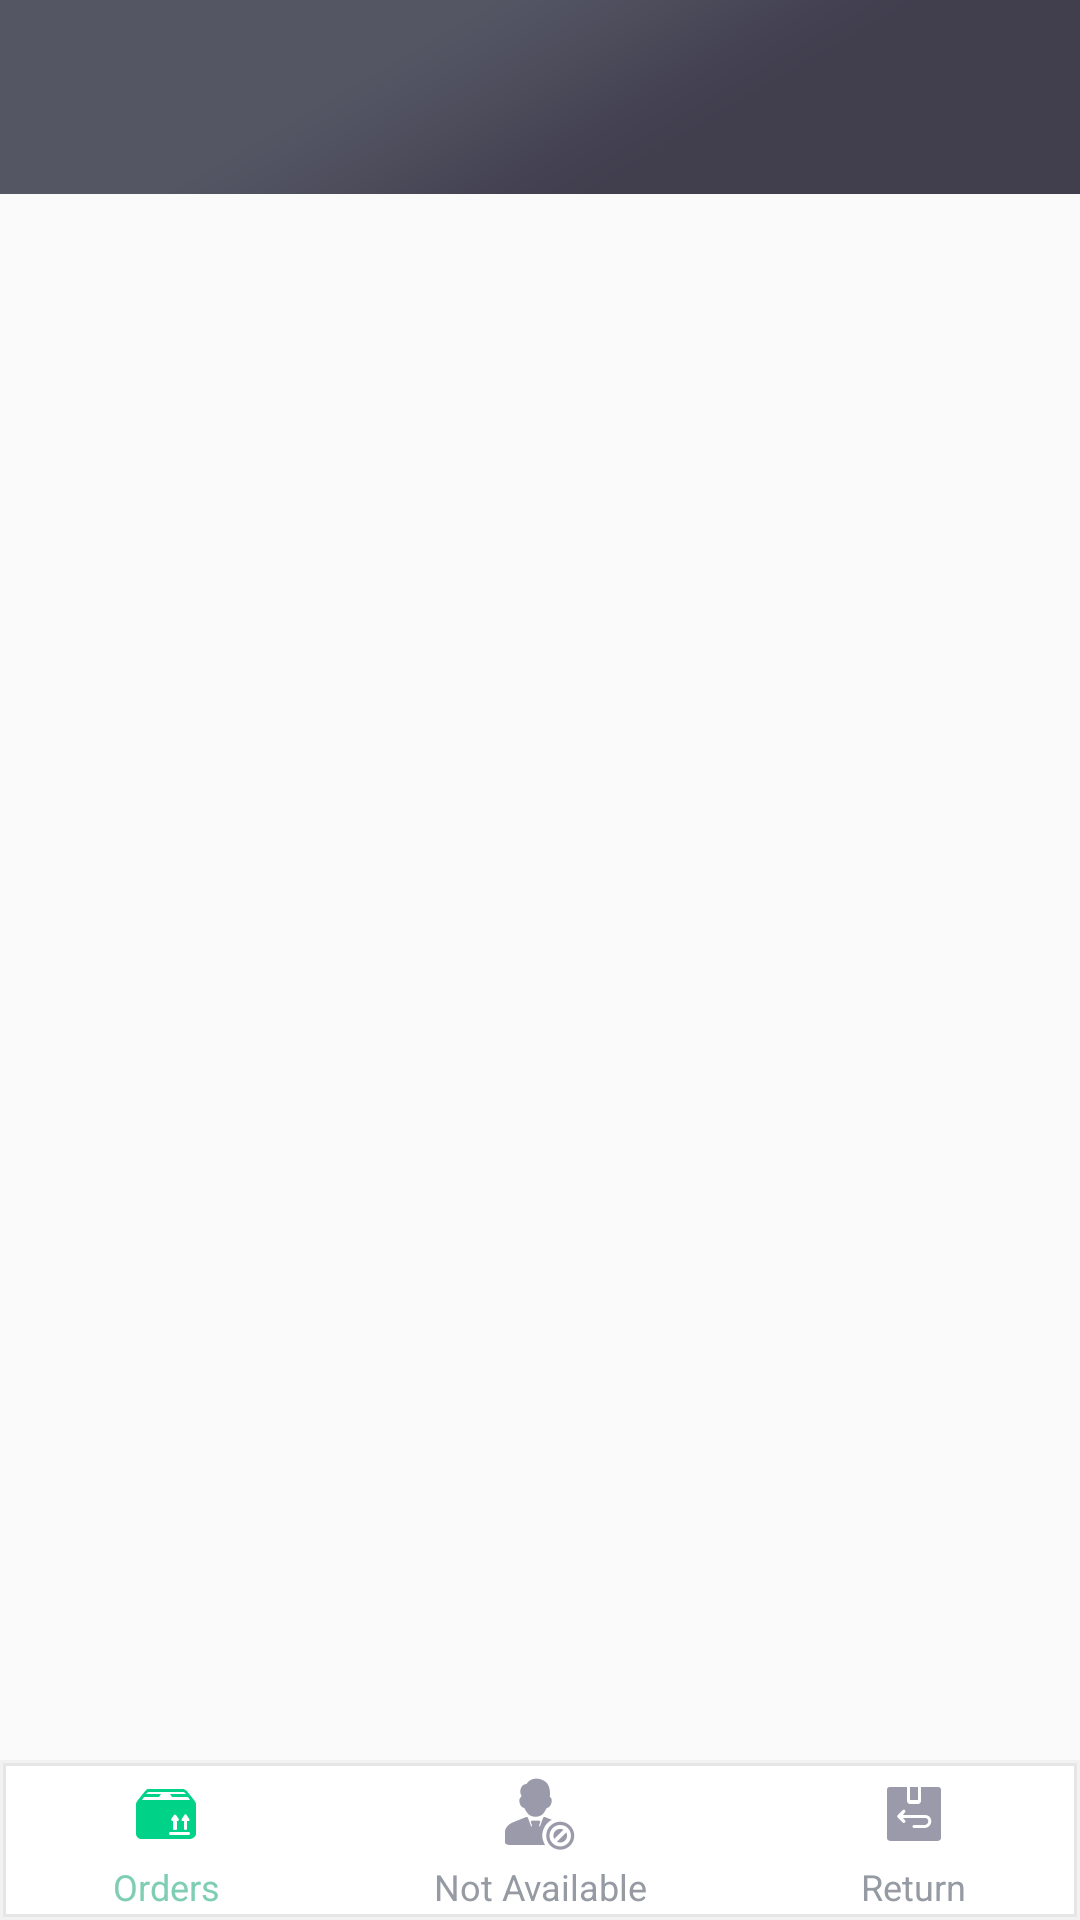

Reconstruct the res/layout file that produces this screen, plus the resources it refers to.
<!-- AndroidManifest.xml: application theme AppTheme -->
<!-- res/layout/activity_history.xml -->
<?xml version="1.0" encoding="utf-8"?>
<android.support.design.widget.CoordinatorLayout
    xmlns:android="http://schemas.android.com/apk/res/android"
    android:layout_width="match_parent"
    android:layout_height="match_parent"
    xmlns:app="http://schemas.android.com/apk/res-auto">


    <RelativeLayout
        android:layout_width="match_parent"
        android:layout_height="match_parent">

        <include layout="@layout/toolbar"
            android:id="@+id/toolbar">

        </include>

        <LinearLayout
            android:id="@+id/tabs"
            android:layout_width="match_parent"
            android:layout_height="wrap_content"
            android:layout_alignParentBottom="true"
            android:background="@drawable/tab_bar_background"
            android:orientation="horizontal">

            <LinearLayout
                android:id="@+id/order_tab"
                android:layout_width="wrap_content"
                android:layout_height="wrap_content"
                android:layout_weight="1"
                android:gravity="center_horizontal"
                android:orientation="vertical">

                <ImageView
                    android:id="@+id/order_icon"
                    android:layout_width="wrap_content"
                    android:layout_height="wrap_content"
                    android:layout_marginBottom="4dp"
                    android:layout_marginTop="4dp"
                    android:scaleType="centerInside"
                    android:src="@drawable/tab_orders_onpress_icon" />

                <TextView
                    android:id="@+id/order_label"
                    android:layout_width="wrap_content"
                    android:layout_height="wrap_content"
                    android:layout_marginBottom="1dp"
                    android:text="Orders"
                    android:textColor="@color/active_icon_color"
                    android:textSize="12dp" />

            </LinearLayout>

            <LinearLayout
                android:id="@+id/not_available_tab"
                android:layout_width="wrap_content"
                android:layout_height="wrap_content"
                android:layout_weight="1"
                android:gravity="center_horizontal"
                android:orientation="vertical">

                <ImageView
                    android:id="@+id/not_available_icon"
                    android:layout_width="wrap_content"
                    android:layout_height="wrap_content"
                    android:layout_marginBottom="4dp"
                    android:layout_marginTop="4dp"
                    android:scaleType="centerInside"
                    android:src="@drawable/tab_notavailabe_icon" />

                <TextView
                    android:id="@+id/not_available_label"
                    android:layout_width="wrap_content"
                    android:layout_height="wrap_content"
                    android:layout_marginBottom="1dp"
                    android:text="Not Available"
                    android:textColor="@color/primary_text_color"
                    android:textSize="12dp" />
            </LinearLayout>

            <LinearLayout
                android:id="@+id/return_tab"
                android:layout_width="wrap_content"
                android:layout_height="wrap_content"
                android:layout_weight="1"
                android:gravity="center_horizontal"
                android:orientation="vertical">

                <ImageView
                    android:id="@+id/return_icon"
                    android:layout_width="wrap_content"
                    android:layout_height="wrap_content"
                    android:layout_marginBottom="4dp"
                    android:layout_marginTop="4dp"
                    android:scaleType="centerInside"
                    android:src="@drawable/tab_returns_icon" />

                <TextView
                    android:id="@+id/return_label"
                    android:layout_width="wrap_content"
                    android:layout_height="wrap_content"
                    android:layout_marginBottom="1dp"
                    android:text="Return"
                    android:textColor="@color/primary_text_color"
                    android:textSize="12dp" />

            </LinearLayout>
        </LinearLayout>

        <android.support.v4.view.ViewPager
            android:id="@+id/mainPager"
            android:layout_width="match_parent"
            android:layout_height="match_parent"
            android:layout_above="@+id/tabs"
            android:layout_below="@+id/toolbar">

        </android.support.v4.view.ViewPager>

    </RelativeLayout>

</android.support.design.widget.CoordinatorLayout>
<!-- res/layout/toolbar.xml (included above) -->
<?xml version="1.0" encoding="utf-8"?>
<android.support.v7.widget.Toolbar xmlns:android="http://schemas.android.com/apk/res/android"
    android:layout_width="match_parent"
    android:layout_height="wrap_content"
    xmlns:app="http://schemas.android.com/apk/res-auto"
    android:background="@drawable/navigation_bar"
    android:theme="@style/ThemeOverlay.AppCompat.Dark.ActionBar"
    app:contentInsetLeft="0dp"
    app:contentInsetStart="0dp"
    app:contentInsetStartWithNavigation="0dp"
    app:popupTheme="@style/PopupMenuStyle">

</android.support.v7.widget.Toolbar>
<!-- resources referenced by this layout -->
<resources>
  <color name="active_icon_color">#7FCEB3</color>
  <color name="primary_text_color">#959aa3</color>
  <!-- drawable navigation_bar: png bitmap (drawable-xhdpi, 3754 bytes) -->
  <!-- drawable tab_bar_background (drawable) -->
  <?xml version="1.0" encoding="utf-8"?>
  <layer-list xmlns:android="http://schemas.android.com/apk/res/android" >
  
      
  
  
  
      <item>
          <shape>
              <padding
                  android:bottom="1dp"
                  android:left="1dp"
                  android:right="1dp"
                  android:top="1dp" />
  
              <solid android:color="#30CCCCCC" />
  
  
          </shape>
      </item>
      <item>
          <shape>
              <padding
                  android:bottom="1dp"
                  android:left="1dp"
                  android:right="1dp"
                  android:top="1dp" />
  
              <solid android:color="#50CCCCCC" />
  
  
          </shape>
      </item>
  
      
      <item>
          <shape>
              <solid android:color="@android:color/white" />
  
          </shape>
      </item>
  
  </layer-list>
  <!-- drawable tab_notavailabe_icon: png bitmap (drawable-xhdpi, 1671 bytes) -->
  <!-- drawable tab_orders_onpress_icon: png bitmap (drawable-xhdpi, 959 bytes) -->
  <!-- drawable tab_returns_icon: png bitmap (drawable-xhdpi, 868 bytes) -->
  <style name="PopupMenuStyle" parent="Theme.AppCompat.Light">
  
          <item name="android:background">@android:color/transparent</item>
          <item name="android:textColor">@color/secondary_text_color</item>
  
      </style>
  <style name="AppTheme" parent="Theme.AppCompat.Light.NoActionBar">
          
          <item name="colorPrimary">#4D4B58</item>
          <item name="colorPrimaryDark">@color/colorPrimaryDark</item>
          <item name="colorAccent">@color/colorAccent</item>
  
      </style>
  <color name="secondary_text_color">#54535B</color>
  <color name="colorPrimaryDark">#303F9F</color>
  <color name="colorAccent">#FF4081</color>
</resources>
